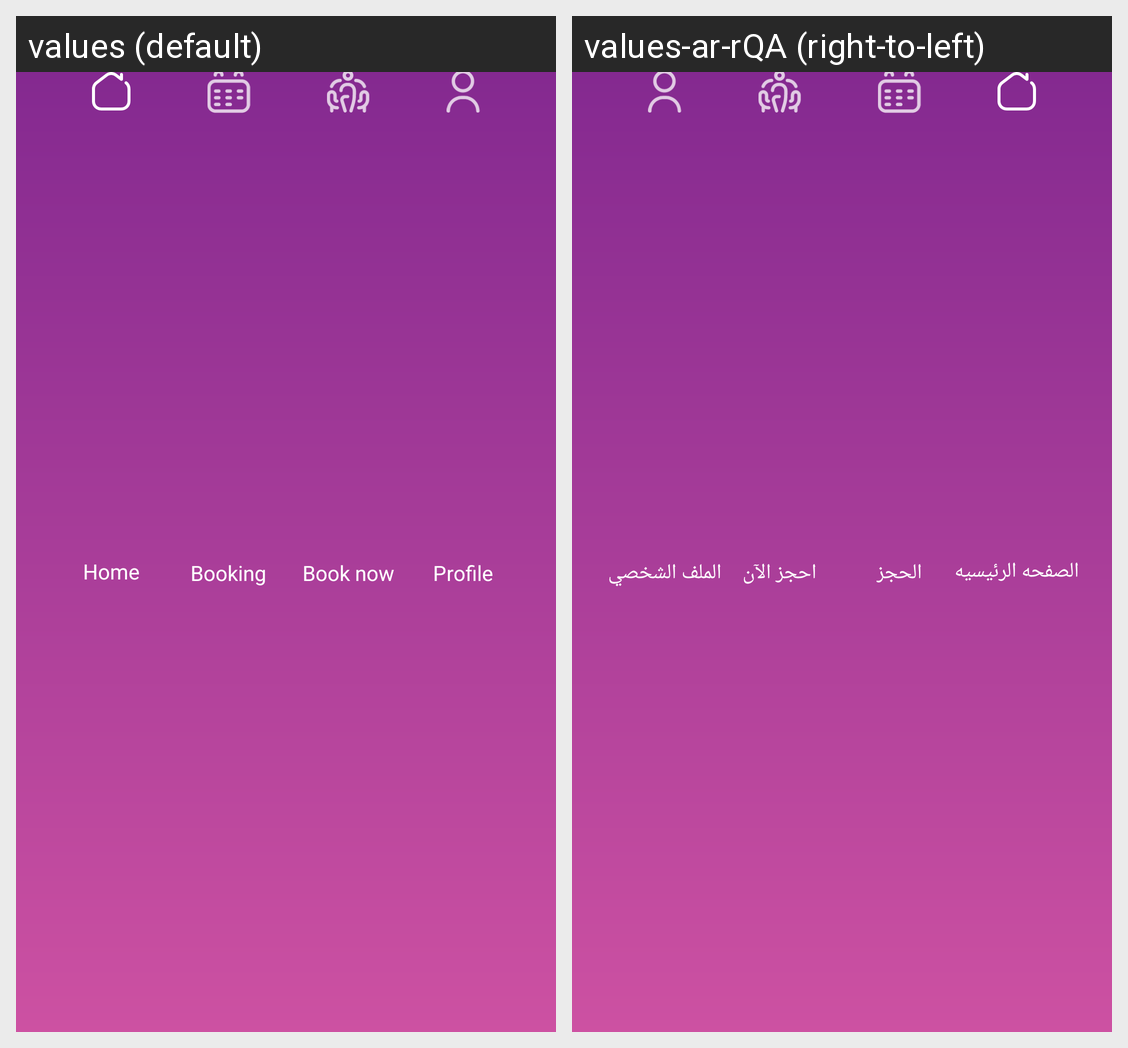

Locale-by-locale string values for the Android screen shown in this grid:
Android screen res/layout/custom_bottom_bar.xml rendered under 2 locales, left to right: values (default), values-ar-rQA (right-to-left). Device: Nexus 5 (rendered at 1080×1920; each locale shown at half size, 540×960, under a caption strip naming it); theme Theme.ReemaStyle.
Strings drawn on this screen, with the default value and each locale's value (text and hints the layout hard-codes, and strings that could not be matched under every locale, appear in the picture but are not listed):

home
  values: Home
  values-ar-rQA: الصفحه الرئيسيه

booking
  values: Booking
  values-ar-rQA: الحجز

book_now
  values: Book now
  values-ar-rQA: احجز الآن

profile
  values: Profile
  values-ar-rQA: الملف الشخصي
